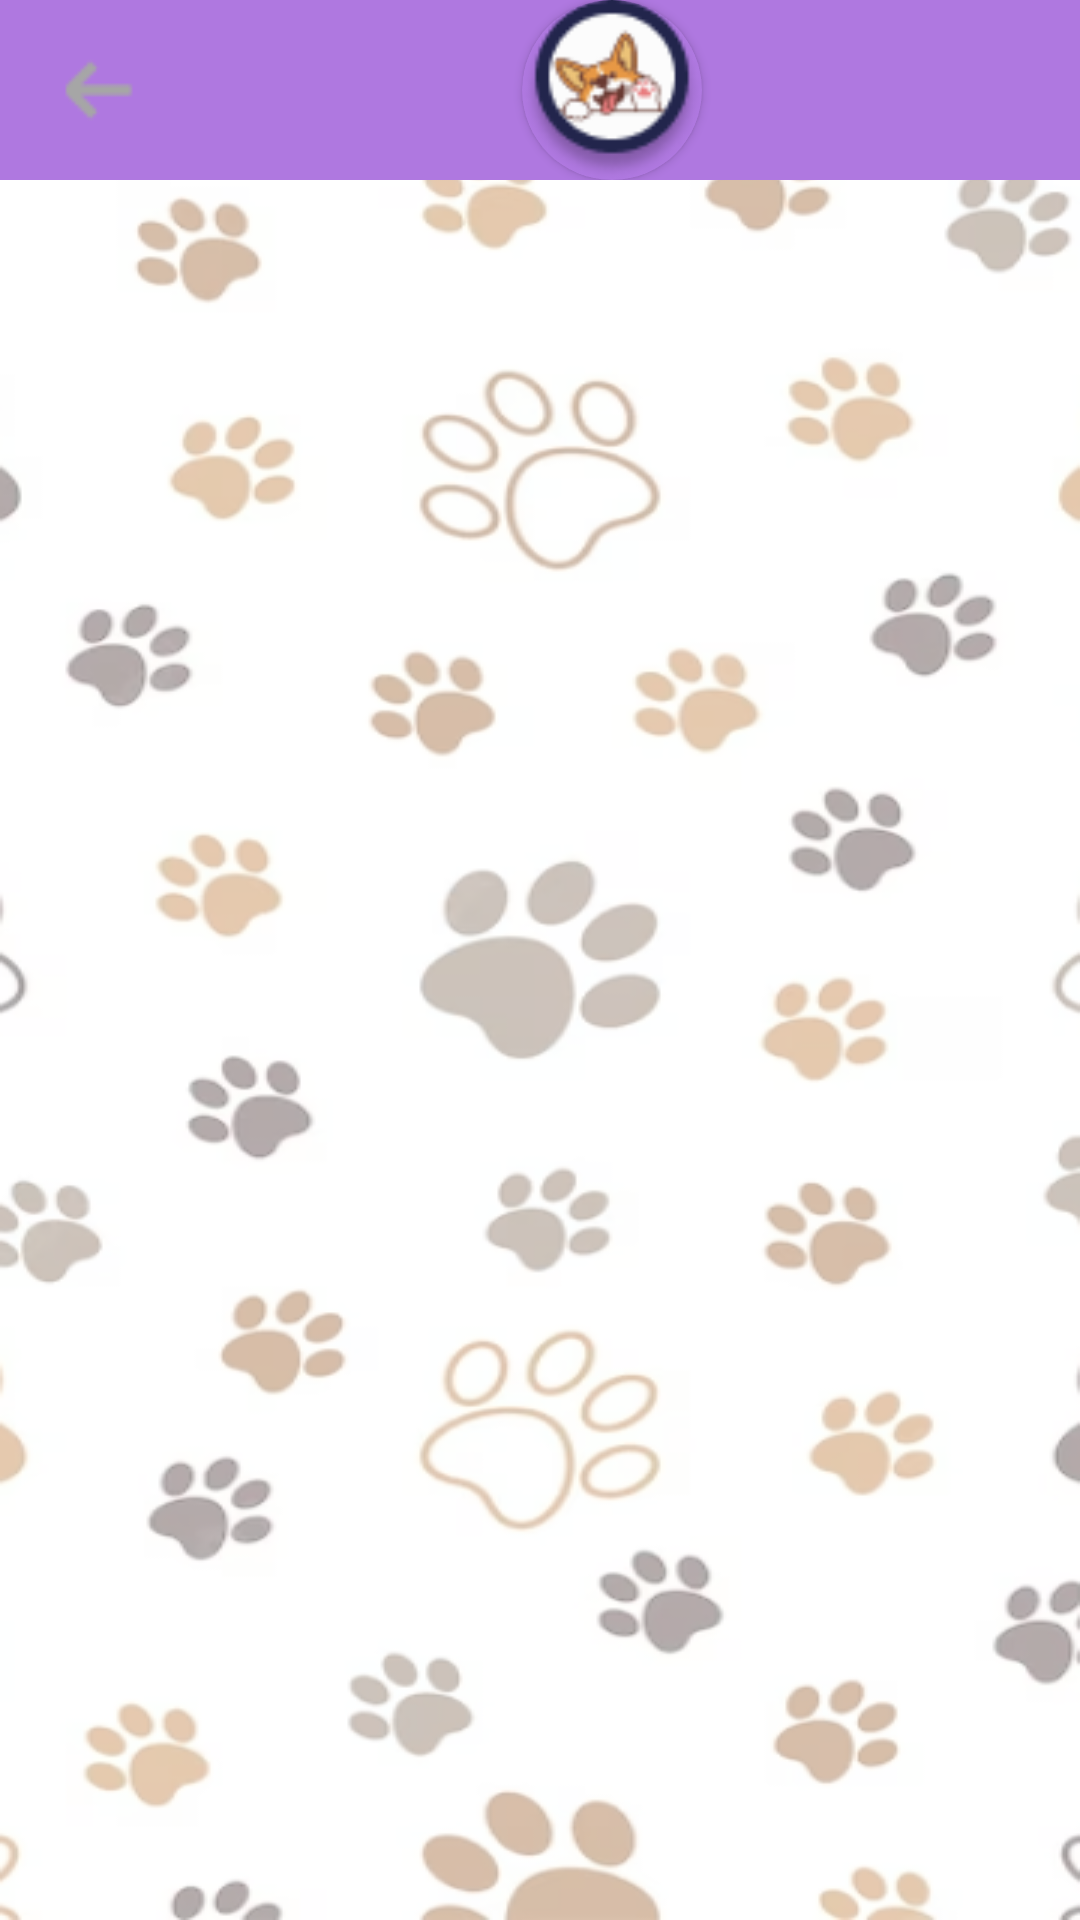

Produce the Android XML layout that renders to this screen, including the resource entries it uses.
<!-- AndroidManifest.xml: application theme Theme.DOGGERYFIREBASE -->
<!-- res/layout/tela_agendamento2_layout.xml -->
<?xml version="1.0" encoding="utf-8"?>
<LinearLayout xmlns:android="http://schemas.android.com/apk/res/android"
    xmlns:app="http://schemas.android.com/apk/res-auto"
    xmlns:tools="http://schemas.android.com/tools"
    android:layout_width="match_parent"
    android:layout_height="match_parent"
    tools:context=".TelaAgendamento2Activity"
    android:orientation="vertical"
    android:background="@drawable/fundo">

    <LinearLayout
        android:layout_width="match_parent"
        android:layout_height="match_parent"
        android:orientation="vertical"
        android:background="#80FFFFFF">

    <LinearLayout
        android:layout_width="match_parent"
        android:layout_height="wrap_content"
        android:orientation="horizontal"
        android:gravity="left"
        android:background="#AF78E0">

        <ImageButton
            android:id="@+id/btvolt"
            android:layout_width="wrap_content"
            android:layout_height="match_parent"
            android:src="@drawable/back"
            android:backgroundTint="#00FFFFFF"
            android:contentDescription="notificacao"/>

        <androidx.cardview.widget.CardView
            android:layout_width="60dp"
            android:layout_height="wrap_content"
            app:cardCornerRadius="30dp"
            android:backgroundTint="#AF78E0"
            android:layout_marginLeft="110dp">

        <ImageView
            android:id="@+id/ivage"
            android:layout_width="60dp"
            android:layout_height="60dp"
            android:background="#00FFFFFF"
            android:contentDescription="perfil"
            android:src="@drawable/icon_menu" />
    </androidx.cardview.widget.CardView>

    </LinearLayout>

    <androidx.recyclerview.widget.RecyclerView
        android:id="@+id/agerecy"
        android:layout_margin="20dp"
        android:layout_width="match_parent"
        android:layout_height="wrap_content"/>


</LinearLayout>

</LinearLayout>
<!-- resources referenced by this layout -->
<resources>
  <!-- drawable back: png bitmap (drawable, 613 bytes) -->
  <!-- drawable fundo: png bitmap (drawable, 143993 bytes) -->
  <!-- drawable icon_menu: png bitmap (drawable, 4336 bytes) -->
  <style name="Theme.DOGGERYFIREBASE" parent="Base.Theme.DOGGERYFIREBASE" />
  <style name="Base.Theme.DOGGERYFIREBASE" parent="Theme.Material3.DayNight.NoActionBar">
      </style>
</resources>
